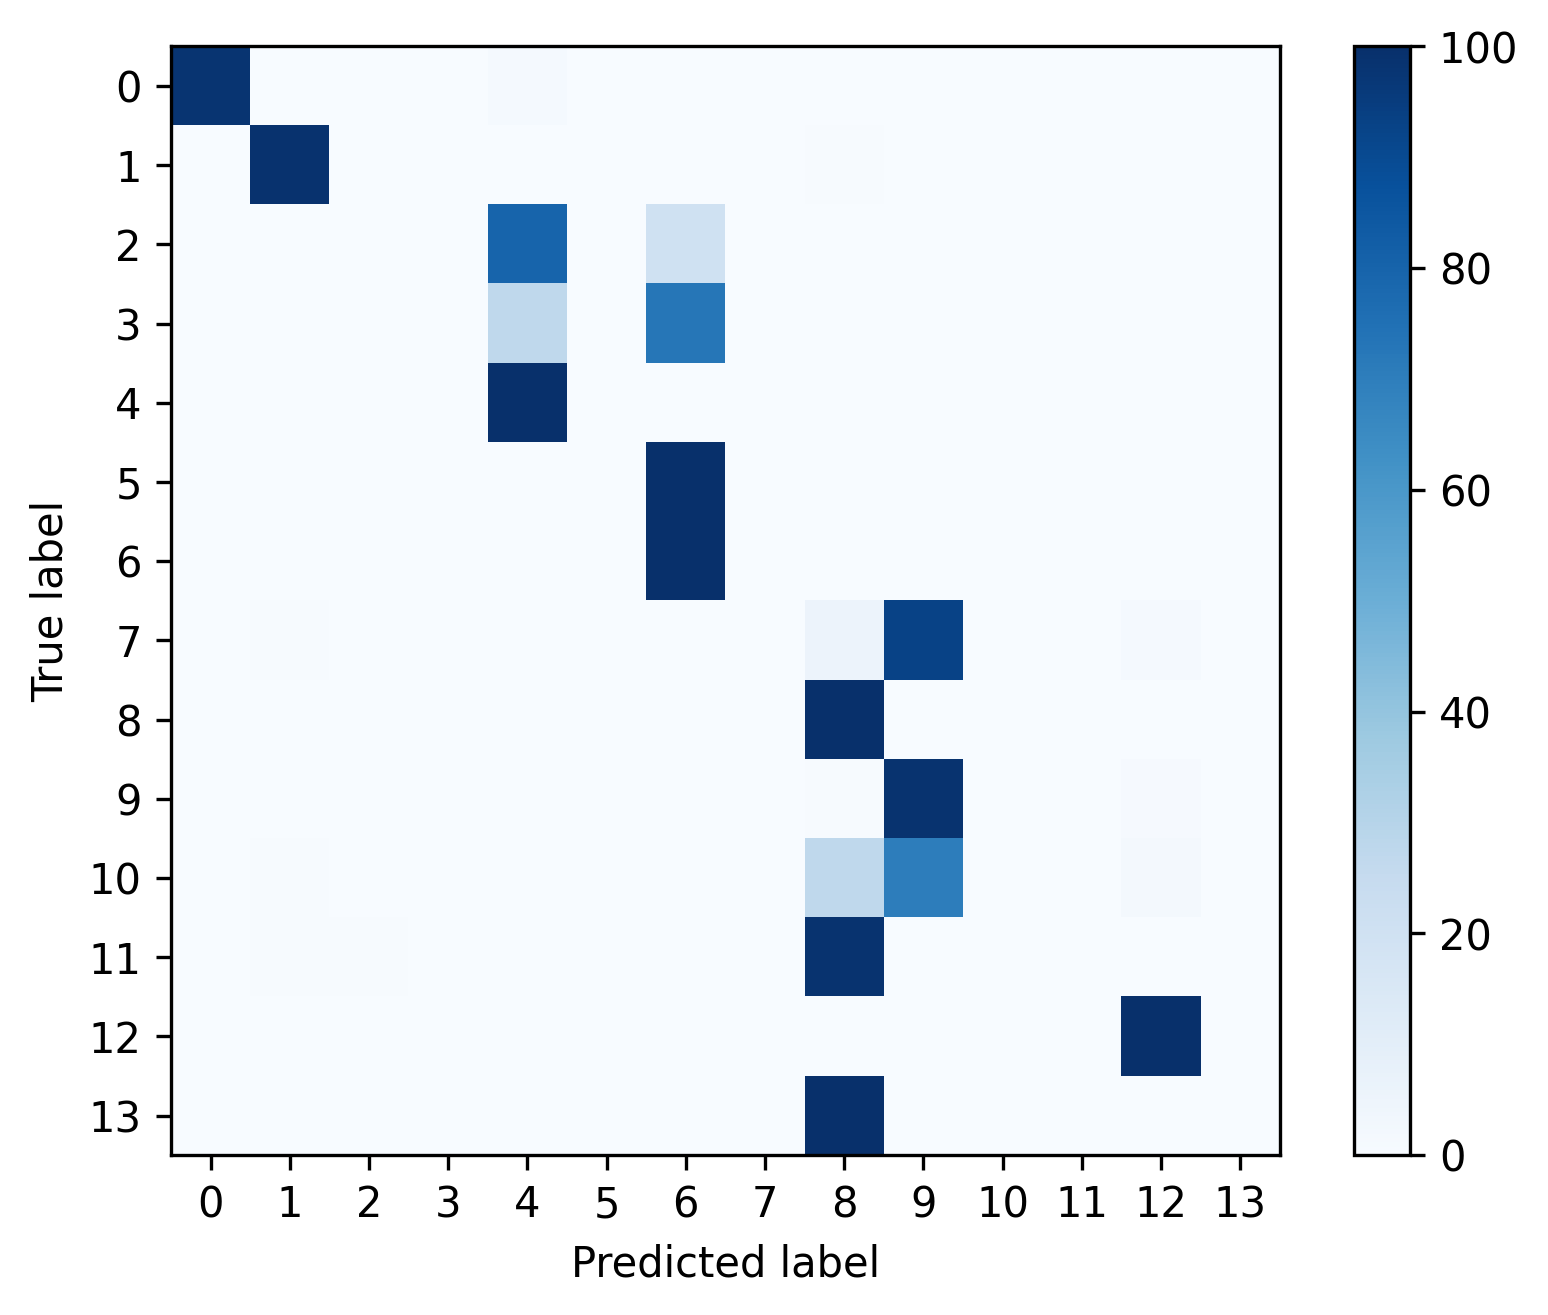

Values plotted in this chart, from the file beside it:
, 0, 1, 2, 3, 4, 5, 6, 7, 8, 9, 10, 11, 12, 13
0, 0.9844, 5.856721173218385e-05, 8.199409642505739e-05, 1.171344234643677e-05, 0.01506, 0.0, 0.0003045, 0.0, 1.171344234643677e-05, 0.0, 0.0, 0.0, 0.0001171, 0.0
1, 0.0005157, 0.9892, 0.0, 0.0, 0.0005157, 0.0, 0.0, 0.0, 0.006189, 0.002579, 0.0, 0.0, 0.001031, 0.0
2, 0.001038, 0.0, 0.0, 0.0, 0.7986, 0.0, 0.2004, 0.0, 0.0, 0.0, 0.0, 0.0, 0.0, 0.0
3, 0.0, 0.0, 0.0005313, 0.0, 0.271, 0.0, 0.7285, 0.0, 0.0, 0.0, 0.0, 0.0, 0.0, 0.0
4, 0.0002159, 0.0, 0.0, 0.0, 0.9996, 0.0, 0.0, 0.0, 0.0002159, 0.0, 0.0, 0.0, 0.0, 0.0
5, 0.0, 0.0, 0.0, 0.0, 0.0, 0.0, 1.0, 0.0, 0.0, 0.0, 0.0, 0.0, 0.0, 0.0
6, 0.0, 0.0, 0.0, 0.003755, 0.0, 0.0, 0.9962, 0.0, 0.0, 0.0, 0.0, 0.0, 0.0, 0.0
7, 0.0, 0.004329, 0.0, 0.0, 0.0, 0.0, 0.0, 0.0, 0.05628, 0.9264, 0.0, 0.0, 0.01299, 0.0
8, 0.0, 0.0, 0.0008244, 0.0, 0.0, 0.0, 0.0, 0.0, 0.9967, 0.001649, 0.0, 0.0, 0.0008244, 0.0
9, 0.0, 0.0, 0.0, 0.0, 0.0, 0.0, 0.0, 0.0, 0.005706, 0.9857, 0.0, 0.0, 0.008559, 0.0
10, 0.0, 0.005435, 0.0, 0.0, 0.0, 0.0, 0.0, 0.0, 0.2717, 0.7011, 0.0, 0.0, 0.02174, 0.0
11, 0.0, 0.007092, 0.007092, 0.0, 0.0, 0.0, 0.0, 0.0, 0.9858, 0.0, 0.0, 0.0, 0.0, 0.0
12, 0.00205, 0.0, 6.613319224918987e-05, 0.0, 0.0, 0.0, 0.0, 0.0, 0.0, 0.001587, 0.0, 0.0, 0.9963, 0.0
13, 0.0, 0.0, 0.0, 0.0, 0.0, 0.0, 0.0, 0.0, 1.0, 0.0, 0.0, 0.0, 0.0, 0.0
